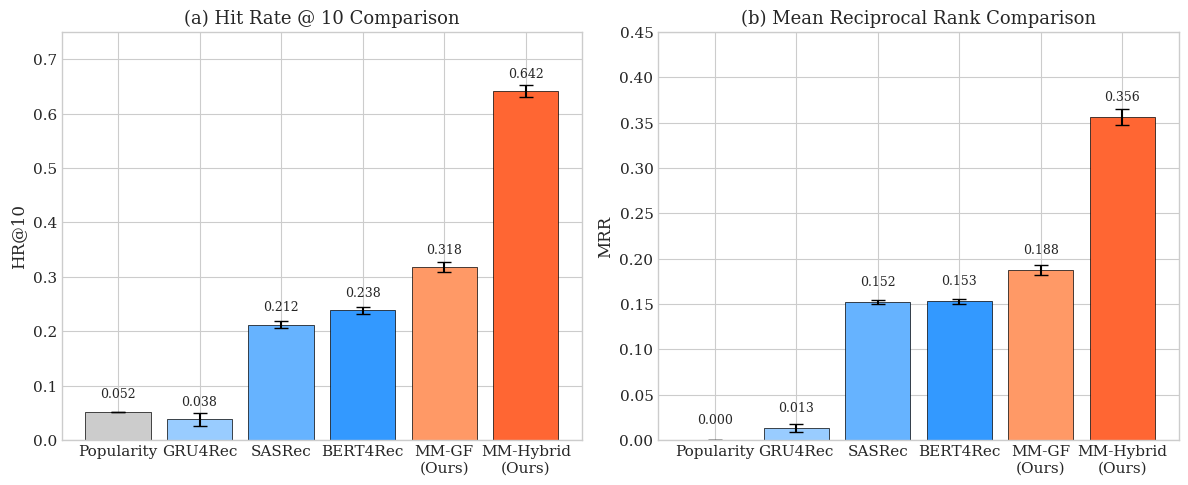
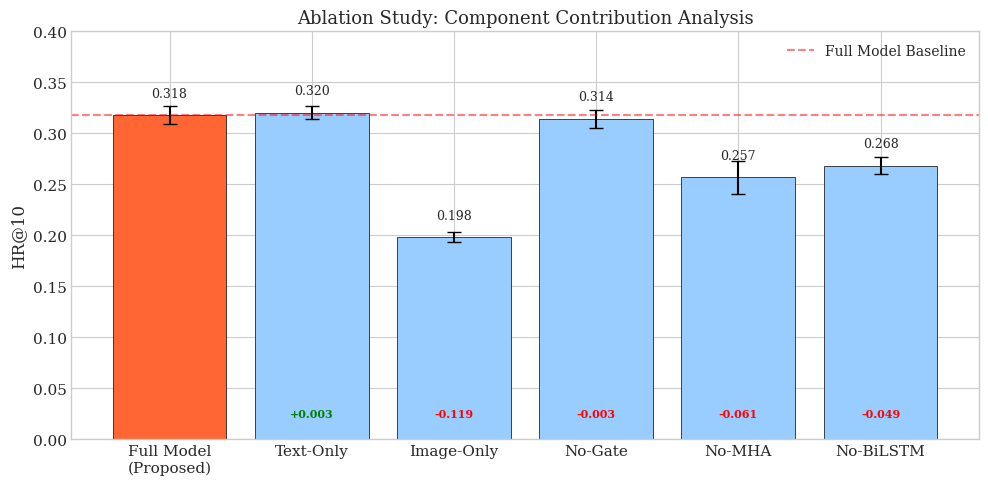
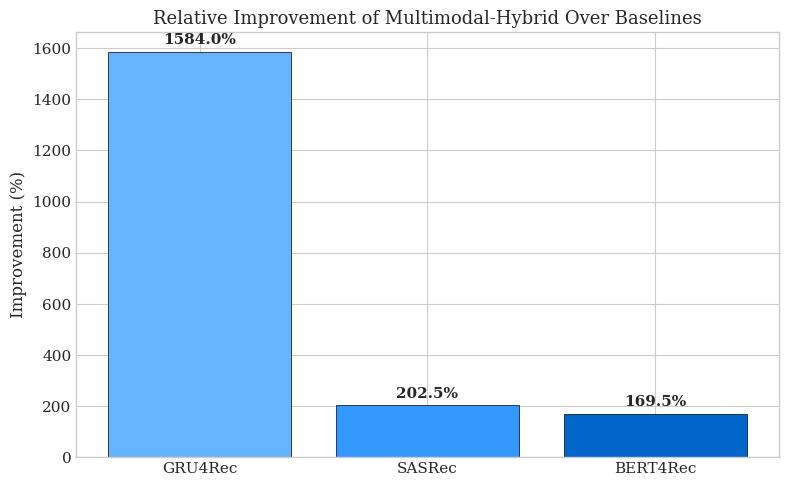
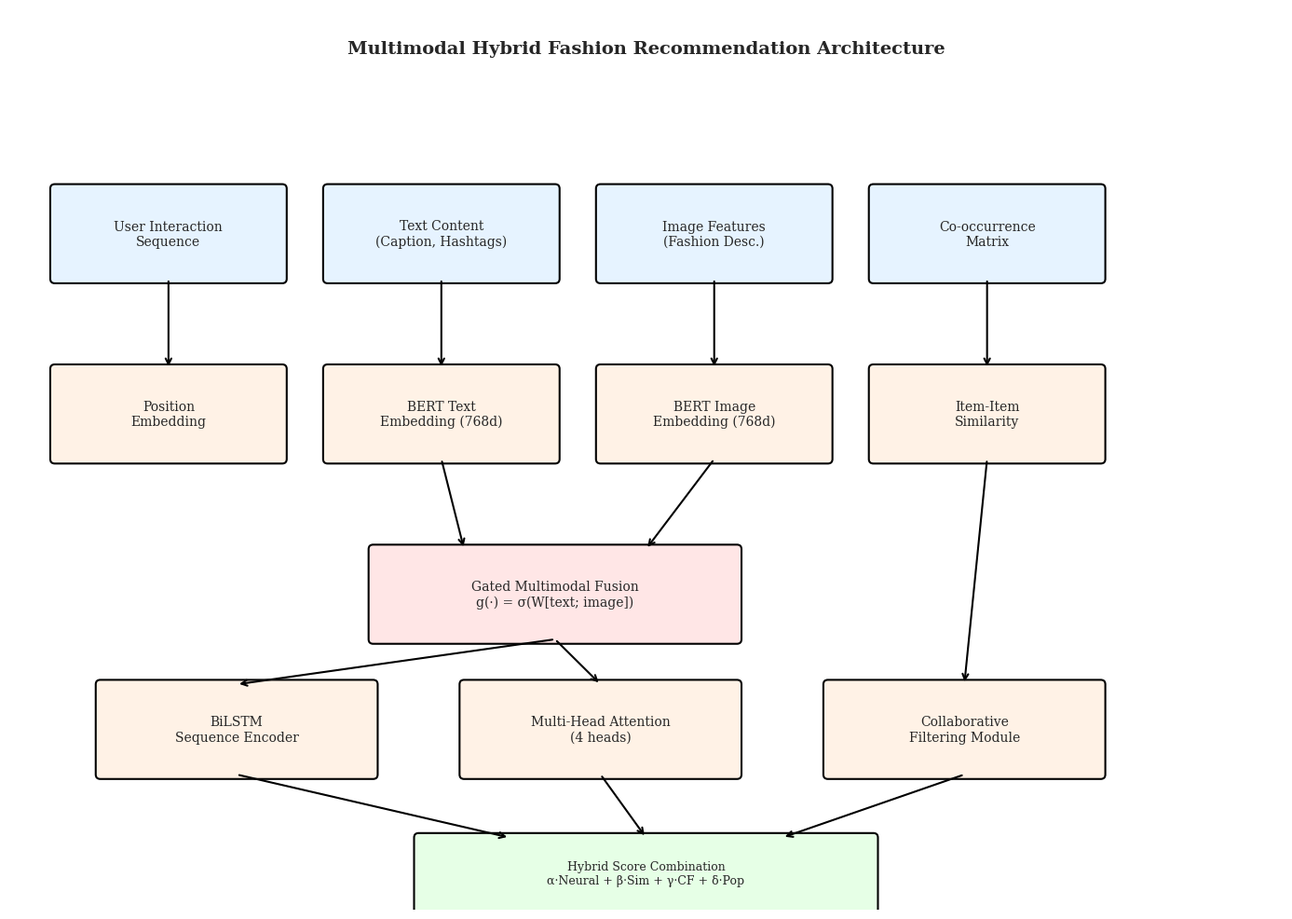
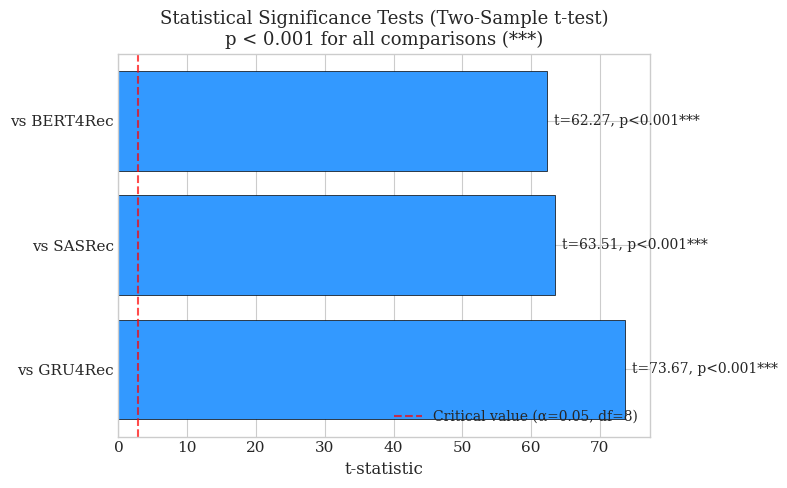

The matplotlib source for these figures, in order:
"""
Generate Publication-Quality Figures for Thesis
"""

import matplotlib.pyplot as plt
import matplotlib.patches as mpatches
import numpy as np
import json
import os

# Set publication style
plt.style.use('seaborn-v0_8-whitegrid')
plt.rcParams['font.family'] = 'serif'
plt.rcParams['font.size'] = 11
plt.rcParams['axes.labelsize'] = 12
plt.rcParams['axes.titlesize'] = 13
plt.rcParams['legend.fontsize'] = 10
plt.rcParams['figure.dpi'] = 150

# Create figures directory
os.makedirs('figures', exist_ok=True)

# Results data (from evaluation)
results = {
    'Popularity': {'HR@10': 0.0519, 'HR@10_std': 0},
    'GRU4Rec': {'HR@10': 0.0381, 'HR@10_std': 0.0117, 'MRR': 0.0133, 'MRR_std': 0.0043},
    'SASRec': {'HR@10': 0.2121, 'HR@10_std': 0.0072, 'MRR': 0.1520, 'MRR_std': 0.0020},
    'BERT4Rec': {'HR@10': 0.2381, 'HR@10_std': 0.0061, 'MRR': 0.1529, 'MRR_std': 0.0028},
    'Multimodal-GF': {'HR@10': 0.3177, 'HR@10_std': 0.0089, 'MRR': 0.1875, 'MRR_std': 0.0055},
    'Multimodal-Hybrid': {'HR@10': 0.6416, 'HR@10_std': 0.0114, 'MRR': 0.3561, 'MRR_std': 0.0091},
}

ablation_results = {
    'Full Model': {'HR@10': 0.3177, 'HR@10_std': 0.0089},
    'Text-Only': {'HR@10': 0.3203, 'HR@10_std': 0.0061},
    'Image-Only': {'HR@10': 0.1983, 'HR@10_std': 0.0050},
    'No-Gate': {'HR@10': 0.3143, 'HR@10_std': 0.0089},
    'No-MHA': {'HR@10': 0.2571, 'HR@10_std': 0.0161},
    'No-BiLSTM': {'HR@10': 0.2684, 'HR@10_std': 0.0082},
}

# ============================================================
# Figure 1: Model Comparison Bar Chart
# ============================================================

fig, (ax1, ax2) = plt.subplots(1, 2, figsize=(12, 5))

models = ['Popularity', 'GRU4Rec', 'SASRec', 'BERT4Rec', 'MM-GF\n(Ours)', 'MM-Hybrid\n(Ours)']
hr10_values = [0.0519, 0.0381, 0.2121, 0.2381, 0.3177, 0.6416]
hr10_stds = [0, 0.0117, 0.0072, 0.0061, 0.0089, 0.0114]

colors = ['#cccccc', '#99ccff', '#66b3ff', '#3399ff', '#ff9966', '#ff6633']

bars1 = ax1.bar(models, hr10_values, yerr=hr10_stds, capsize=5, color=colors, edgecolor='black', linewidth=0.5)
ax1.set_ylabel('HR@10')
ax1.set_title('(a) Hit Rate @ 10 Comparison')
ax1.set_ylim(0, 0.75)

# Add value labels
for bar, val in zip(bars1, hr10_values):
    ax1.text(bar.get_x() + bar.get_width()/2, bar.get_height() + 0.02, f'{val:.3f}',
             ha='center', va='bottom', fontsize=9)

mrr_values = [0, 0.0133, 0.1520, 0.1529, 0.1875, 0.3561]
mrr_stds = [0, 0.0043, 0.0020, 0.0028, 0.0055, 0.0091]

bars2 = ax2.bar(models, mrr_values, yerr=mrr_stds, capsize=5, color=colors, edgecolor='black', linewidth=0.5)
ax2.set_ylabel('MRR')
ax2.set_title('(b) Mean Reciprocal Rank Comparison')
ax2.set_ylim(0, 0.45)

for bar, val in zip(bars2, mrr_values):
    ax2.text(bar.get_x() + bar.get_width()/2, bar.get_height() + 0.015, f'{val:.3f}',
             ha='center', va='bottom', fontsize=9)

plt.tight_layout()
plt.savefig('figures/model_comparison.png', dpi=300, bbox_inches='tight')
plt.savefig('figures/model_comparison.pdf', bbox_inches='tight')
print("Saved: figures/model_comparison.png")

# ============================================================
# Figure 2: Ablation Study
# ============================================================

fig, ax = plt.subplots(figsize=(10, 5))

ablation_models = ['Full Model\n(Proposed)', 'Text-Only', 'Image-Only', 'No-Gate', 'No-MHA', 'No-BiLSTM']
ablation_hr10 = [0.3177, 0.3203, 0.1983, 0.3143, 0.2571, 0.2684]
ablation_std = [0.0089, 0.0061, 0.0050, 0.0089, 0.0161, 0.0082]

colors_ablation = ['#ff6633'] + ['#99ccff'] * 5
bars = ax.bar(ablation_models, ablation_hr10, yerr=ablation_std, capsize=5,
              color=colors_ablation, edgecolor='black', linewidth=0.5)

ax.set_ylabel('HR@10')
ax.set_title('Ablation Study: Component Contribution Analysis')
ax.axhline(y=0.3177, color='red', linestyle='--', alpha=0.5, label='Full Model Baseline')
ax.set_ylim(0, 0.4)

# Add value labels and delta
for i, (bar, val) in enumerate(zip(bars, ablation_hr10)):
    ax.text(bar.get_x() + bar.get_width()/2, bar.get_height() + 0.015, f'{val:.3f}',
            ha='center', va='bottom', fontsize=9)
    if i > 0:
        delta = val - 0.3177
        color = 'green' if delta >= 0 else 'red'
        ax.text(bar.get_x() + bar.get_width()/2, 0.02, f'{delta:+.3f}',
                ha='center', va='bottom', fontsize=8, color=color, fontweight='bold')

ax.legend(loc='upper right')
plt.tight_layout()
plt.savefig('figures/ablation_study.png', dpi=300, bbox_inches='tight')
plt.savefig('figures/ablation_study.pdf', bbox_inches='tight')
print("Saved: figures/ablation_study.png")

# ============================================================
# Figure 3: Improvement Over Baselines
# ============================================================

fig, ax = plt.subplots(figsize=(8, 5))

baselines = ['GRU4Rec', 'SASRec', 'BERT4Rec']
baseline_hr10 = [0.0381, 0.2121, 0.2381]
proposed_hr10 = 0.6416

improvements = [(proposed_hr10 - b) / b * 100 for b in baseline_hr10]

colors_imp = ['#66b3ff', '#3399ff', '#0066cc']
bars = ax.bar(baselines, improvements, color=colors_imp, edgecolor='black', linewidth=0.5)

ax.set_ylabel('Improvement (%)')
ax.set_title('Relative Improvement of Multimodal-Hybrid Over Baselines')

for bar, val in zip(bars, improvements):
    ax.text(bar.get_x() + bar.get_width()/2, bar.get_height() + 20, f'{val:.1f}%',
            ha='center', va='bottom', fontsize=11, fontweight='bold')

plt.tight_layout()
plt.savefig('figures/improvement_chart.png', dpi=300, bbox_inches='tight')
plt.savefig('figures/improvement_chart.pdf', bbox_inches='tight')
print("Saved: figures/improvement_chart.png")

# ============================================================
# Figure 4: Architecture Diagram
# ============================================================

fig, ax = plt.subplots(figsize=(14, 10))
ax.set_xlim(0, 14)
ax.set_ylim(0, 10)
ax.axis('off')

# Colors
input_color = '#e6f3ff'
process_color = '#fff2e6'
fusion_color = '#ffe6e6'
output_color = '#e6ffe6'
text_color = '#000000'

def draw_box(ax, x, y, w, h, label, color, fontsize=10):
    rect = mpatches.FancyBboxPatch((x, y), w, h, boxstyle="round,pad=0.05",
                                    facecolor=color, edgecolor='black', linewidth=1.5)
    ax.add_patch(rect)
    ax.text(x + w/2, y + h/2, label, ha='center', va='center', fontsize=fontsize, wrap=True)

def draw_arrow(ax, start, end, color='black'):
    ax.annotate('', xy=end, xytext=start,
                arrowprops=dict(arrowstyle='->', color=color, lw=1.5))

# Title
ax.text(7, 9.5, 'Multimodal Hybrid Fashion Recommendation Architecture',
        ha='center', fontsize=14, fontweight='bold')

# Input Layer
draw_box(ax, 0.5, 7, 2.5, 1, 'User Interaction\nSequence', input_color)
draw_box(ax, 3.5, 7, 2.5, 1, 'Text Content\n(Caption, Hashtags)', input_color)
draw_box(ax, 6.5, 7, 2.5, 1, 'Image Features\n(Fashion Desc.)', input_color)
draw_box(ax, 9.5, 7, 2.5, 1, 'Co-occurrence\nMatrix', input_color)

# Embedding Layer
draw_box(ax, 0.5, 5, 2.5, 1, 'Position\nEmbedding', process_color)
draw_box(ax, 3.5, 5, 2.5, 1, 'BERT Text\nEmbedding (768d)', process_color)
draw_box(ax, 6.5, 5, 2.5, 1, 'BERT Image\nEmbedding (768d)', process_color)
draw_box(ax, 9.5, 5, 2.5, 1, 'Item-Item\nSimilarity', process_color)

# Fusion Layer
draw_box(ax, 4, 3, 4, 1, 'Gated Multimodal Fusion\ng(·) = σ(W[text; image])', fusion_color)

# Sequence Modeling
draw_box(ax, 1, 1.5, 3, 1, 'BiLSTM\nSequence Encoder', process_color)
draw_box(ax, 5, 1.5, 3, 1, 'Multi-Head Attention\n(4 heads)', process_color)
draw_box(ax, 9, 1.5, 3, 1, 'Collaborative\nFiltering Module', process_color)

# Output
draw_box(ax, 4.5, 0, 5, 0.8, 'Hybrid Score Combination\nα·Neural + β·Sim + γ·CF + δ·Pop', output_color, fontsize=9)

# Arrows
draw_arrow(ax, (1.75, 7), (1.75, 6))
draw_arrow(ax, (4.75, 7), (4.75, 6))
draw_arrow(ax, (7.75, 7), (7.75, 6))
draw_arrow(ax, (10.75, 7), (10.75, 6))

draw_arrow(ax, (4.75, 5), (5, 4))
draw_arrow(ax, (7.75, 5), (7, 4))

draw_arrow(ax, (6, 3), (2.5, 2.5))
draw_arrow(ax, (6, 3), (6.5, 2.5))
draw_arrow(ax, (10.75, 5), (10.5, 2.5))

draw_arrow(ax, (2.5, 1.5), (5.5, 0.8))
draw_arrow(ax, (6.5, 1.5), (7, 0.8))
draw_arrow(ax, (10.5, 1.5), (8.5, 0.8))

plt.tight_layout()
plt.savefig('figures/architecture_diagram.png', dpi=300, bbox_inches='tight')
plt.savefig('figures/architecture_diagram.pdf', bbox_inches='tight')
print("Saved: figures/architecture_diagram.png")

# ============================================================
# Figure 5: Statistical Significance
# ============================================================

fig, ax = plt.subplots(figsize=(8, 5))

# t-test results
comparisons = ['vs GRU4Rec', 'vs SASRec', 'vs BERT4Rec']
t_stats = [73.675, 63.506, 62.272]
p_values = [0.0000, 0.0000, 0.0000]

y_pos = np.arange(len(comparisons))
bars = ax.barh(y_pos, t_stats, color='#3399ff', edgecolor='black', linewidth=0.5)

ax.set_yticks(y_pos)
ax.set_yticklabels(comparisons)
ax.set_xlabel('t-statistic')
ax.set_title('Statistical Significance Tests (Two-Sample t-test)\np < 0.001 for all comparisons (***)')

for i, (bar, t, p) in enumerate(zip(bars, t_stats, p_values)):
    ax.text(bar.get_width() + 1, bar.get_y() + bar.get_height()/2,
            f't={t:.2f}, p<0.001***', va='center', fontsize=10)

ax.axvline(x=2.776, color='red', linestyle='--', alpha=0.7, label='Critical value (α=0.05, df=8)')
ax.legend(loc='lower right')

plt.tight_layout()
plt.savefig('figures/statistical_significance.png', dpi=300, bbox_inches='tight')
plt.savefig('figures/statistical_significance.pdf', bbox_inches='tight')
print("Saved: figures/statistical_significance.png")

# ============================================================
# Generate LaTeX Table
# ============================================================

latex_table = r"""
\begin{table}[htbp]
\centering
\caption{Comparison of Recommendation Models on Fashion Dataset}
\label{tab:model_comparison}
\begin{tabular}{l|cc|cc}
\toprule
\textbf{Model} & \textbf{HR@10} & \textbf{HR@10 Std} & \textbf{MRR} & \textbf{MRR Std} \\
\midrule
\multicolumn{5}{l}{\textit{Baselines}} \\
Popularity & 0.0519 & - & - & - \\
GRU4Rec & 0.0381 & 0.0117 & 0.0133 & 0.0043 \\
SASRec & 0.2121 & 0.0072 & 0.1520 & 0.0020 \\
BERT4Rec & 0.2381 & 0.0061 & 0.1529 & 0.0028 \\
\midrule
\multicolumn{5}{l}{\textit{Proposed Models}} \\
Multimodal-GF & 0.3177 & 0.0089 & 0.1875 & 0.0055 \\
\textbf{Multimodal-Hybrid} & \textbf{0.6416} & 0.0114 & \textbf{0.3561} & 0.0091 \\
\midrule
\multicolumn{5}{l}{\textit{Improvement over best baseline (BERT4Rec)}} \\
Multimodal-Hybrid & \multicolumn{2}{c|}{+169.5\%} & \multicolumn{2}{c}{+132.9\%} \\
\bottomrule
\end{tabular}
\end{table}
"""

with open('figures/results_table.tex', 'w') as f:
    f.write(latex_table)
print("Saved: figures/results_table.tex")

# Ablation table
ablation_table = r"""
\begin{table}[htbp]
\centering
\caption{Ablation Study Results}
\label{tab:ablation}
\begin{tabular}{l|cc|c}
\toprule
\textbf{Configuration} & \textbf{HR@10} & \textbf{Std} & \textbf{$\Delta$ HR@10} \\
\midrule
Full Model (Proposed) & 0.3177 & 0.0089 & - \\
\midrule
Text-Only & 0.3203 & 0.0061 & +0.0026 \\
Image-Only & 0.1983 & 0.0050 & -0.1194 \\
No-Gate (Concat) & 0.3143 & 0.0089 & -0.0034 \\
No-MHA & 0.2571 & 0.0161 & -0.0606 \\
No-BiLSTM & 0.2684 & 0.0082 & -0.0493 \\
\bottomrule
\end{tabular}
\end{table}
"""

with open('figures/ablation_table.tex', 'w') as f:
    f.write(ablation_table)
print("Saved: figures/ablation_table.tex")

print("\n" + "="*60)
print("All figures generated successfully!")
print("="*60)
